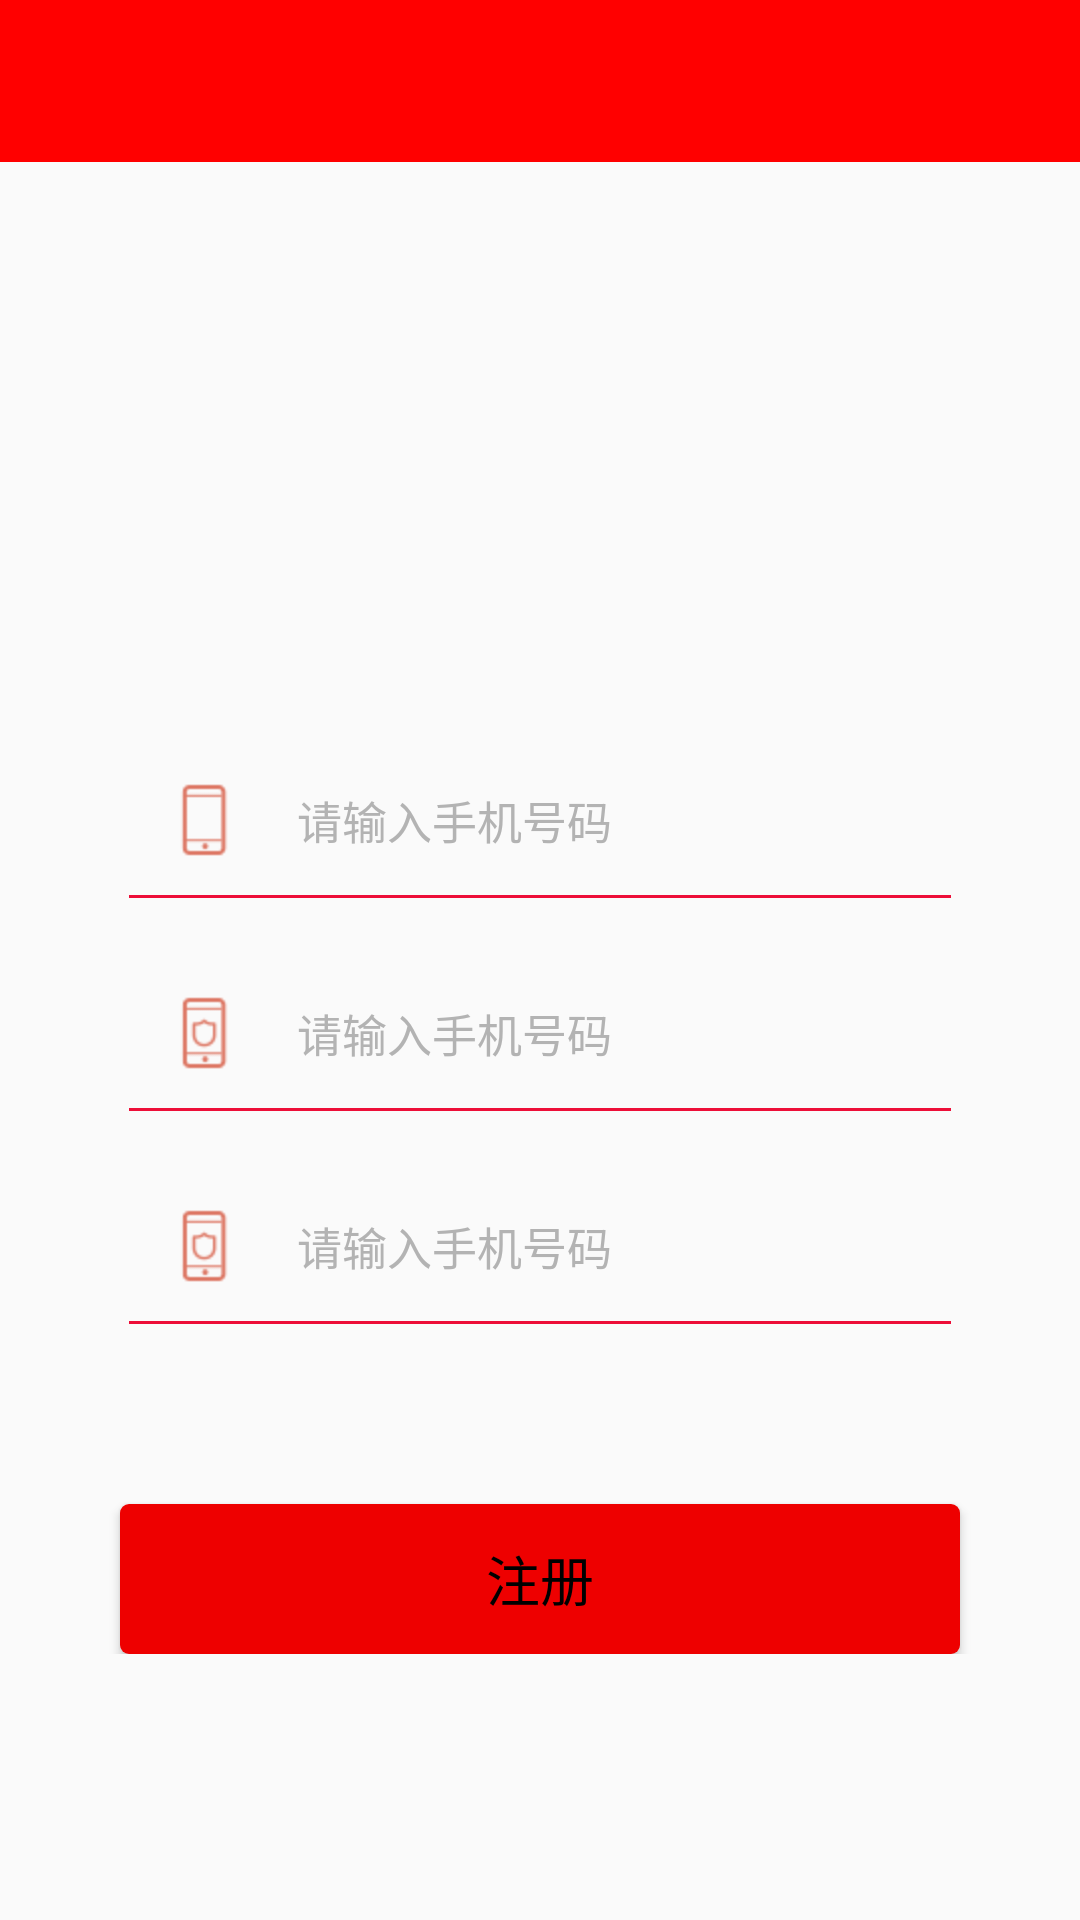

Android layout source for this screen:
<!-- AndroidManifest.xml: application theme AppTheme -->
<!-- res/layout/activity_regist.xml -->
<?xml version="1.0" encoding="utf-8"?>
<RelativeLayout xmlns:android="http://schemas.android.com/apk/res/android"
    xmlns:app="http://schemas.android.com/apk/res-auto"
    xmlns:tools="http://schemas.android.com/tools"
    android:fitsSystemWindows="true"
    android:clipToPadding="true"
    android:layout_width="match_parent"
    android:layout_height="match_parent">

    <include layout="@layout/activities_title"/>
    <LinearLayout
        android:id="@+id/lv_warning"
        android:visibility="gone"
        android:background="@color/color_EE0000"
        android:layout_marginTop="@dimen/dimen_54dp"
        android:layout_width="match_parent"
        android:layout_height="wrap_content">
        <TextView
            android:layout_marginLeft="@dimen/dimen_10dp"
            android:layout_marginRight="@dimen/dimen_10dp"
            android:textColor="@color/color_FFFFFF"
            android:text="注册规则：账号名为手机号，密码由a-z,A-Z,0-9,'_',汉字，不能以'_'结尾"
            android:layout_width="match_parent"
            android:layout_height="wrap_content" />
    </LinearLayout>

    <LinearLayout
        android:gravity="center"
        android:layout_marginTop="@dimen/dimen_10dp"
        android:orientation="vertical"
        android:layout_width="match_parent"
        android:layout_height="match_parent">

        <ImageView
            android:id="@+id/iv_upload"
            android:layout_marginTop="@dimen/dimen_40dp"
            android:src="@mipmap/ic_launcher"
            android:layout_width="@dimen/dimen_80dp"
            android:layout_height="@dimen/dimen_80dp" />

        <LinearLayout
            android:layout_marginLeft="@dimen/dimen_20dp"
            android:layout_marginRight="@dimen/dimen_20dp"
            android:orientation="vertical"
            android:layout_width="match_parent"
            android:layout_height="wrap_content">
            <LinearLayout
                android:id="@+id/lin_phone"
                android:layout_width="match_parent"
                android:layout_height="wrap_content"
                android:layout_marginLeft="23dp"
                android:layout_marginRight="23dp"
                android:layout_marginTop="30dp"
                android:orientation="vertical">

                <EditText
                    android:id="@+id/et_user"
                    android:layout_width="match_parent"
                    android:layout_height="wrap_content"
                    android:layout_marginLeft="10dp"
                    android:layout_marginRight="10dp"
                    android:background="@null"
                    android:drawableLeft="@drawable/phone"
                    android:drawablePadding="16dp"
                    android:drawableStart="@drawable/phone"
                    android:hint="请输入手机号码"
                    android:inputType="phone"
                    android:maxLength="11"
                    android:paddingBottom="10dp"
                    android:paddingTop="10dp"
                    android:textColorHint="#B3B3B3"
                    android:textSize="15sp" />

                <ImageView
                    android:layout_width="match_parent"
                    android:layout_height="1dp"
                    android:background="#ED0E38" />

            </LinearLayout>

            <LinearLayout
                android:layout_width="match_parent"
                android:layout_height="wrap_content"
                android:layout_below="@+id/im_logo"
                android:layout_marginLeft="23dp"
                android:layout_marginRight="23dp"
                android:layout_marginTop="20dp"
                android:orientation="vertical">

                <EditText
                    android:id="@+id/et_first_pwd"
                    android:layout_width="match_parent"
                    android:layout_height="wrap_content"
                    android:layout_marginLeft="10dp"
                    android:layout_marginRight="10dp"
                    android:background="@null"
                    android:drawableLeft="@drawable/verification_code"
                    android:drawablePadding="16dp"
                    android:drawableStart="@drawable/verification_code"
                    android:hint="请输入手机号码"
                    android:inputType="phone"
                    android:maxLength="11"
                    android:paddingBottom="10dp"
                    android:paddingTop="10dp"
                    android:textColorHint="#B3B3B3"
                    android:textSize="15sp" />

                <ImageView
                    android:layout_width="match_parent"
                    android:layout_height="1dp"
                    android:background="#ED0E38" />

            </LinearLayout>

            <LinearLayout
                android:layout_width="match_parent"
                android:layout_height="wrap_content"
                android:layout_below="@+id/im_logo"
                android:layout_marginLeft="23dp"
                android:layout_marginRight="23dp"
                android:layout_marginTop="20dp"
                android:orientation="vertical">

                <EditText
                    android:id="@+id/et_second_pwd"
                    android:layout_width="match_parent"
                    android:layout_height="wrap_content"
                    android:layout_marginLeft="10dp"
                    android:layout_marginRight="10dp"
                    android:background="@null"
                    android:drawableLeft="@drawable/verification_code"
                    android:drawablePadding="16dp"
                    android:drawableStart="@drawable/verification_code"
                    android:hint="请输入手机号码"
                    android:inputType="phone"
                    android:maxLength="11"
                    android:paddingBottom="10dp"
                    android:paddingTop="10dp"
                    android:textColorHint="#B3B3B3"
                    android:textSize="15sp" />

                <ImageView
                    android:layout_width="match_parent"
                    android:layout_height="1dp"
                    android:background="#ED0E38" />

            </LinearLayout>

            <Button
                android:id="@+id/btn_commit"
                android:text="注册"
                android:textSize="@dimen/dimen_18dp"
                android:textColor="@color/color_000000"
                android:layout_gravity="center"
                android:layout_marginTop="@dimen/dimen_60dp"
                android:background="@drawable/login_shape"
                android:layout_width="@dimen/dimen_280dp"
                android:layout_height="@dimen/dimen_50dp" />
        </LinearLayout>

    </LinearLayout>

</RelativeLayout>
<!-- res/layout/activities_title.xml (included above) -->
<?xml version="1.0" encoding="utf-8"?>
<RelativeLayout
    xmlns:android="http://schemas.android.com/apk/res/android"
    android:orientation="vertical"
    android:background="@color/color_EE0000"
    android:layout_width="match_parent"
    android:layout_height="@dimen/dimen_54dp">

    <RelativeLayout
        android:gravity="center_vertical"
        android:layout_width="match_parent"
        android:layout_height="@dimen/dimen_60dp"
        android:background="@color/color_EE0000">
        <ImageView
            android:src="@drawable/ic_exit"
            android:paddingLeft="@dimen/dimen_12dp"
            android:id="@+id/iv_exit"
            android:layout_width="@dimen/dimen_30dp"
            android:layout_height="match_parent" />
        <TextView
            android:layout_toRightOf="@id/iv_exit"
            android:id="@+id/tv_title"
            android:textSize="@dimen/dimen_18dp"
            android:textStyle="bold"
            android:textColor="@color/color_FFFFFF"
            android:paddingLeft="@dimen/dimen_12dp"
            android:paddingTop="@dimen/dimen_14dp"
            android:layout_width="wrap_content"
            android:layout_height="wrap_content" />
    </RelativeLayout>

</RelativeLayout>
<!-- resources referenced by this layout -->
<resources>
  <color name="color_000000">#000000</color>
  <color name="color_EE0000">#ffff0000</color>
  <color name="color_FFFFFF">#ffffff</color>
  <dimen name="dimen_10dp">10dp</dimen>
  <dimen name="dimen_12dp">12dp</dimen>
  <dimen name="dimen_14dp">14dp</dimen>
  <dimen name="dimen_18dp">18dp</dimen>
  <dimen name="dimen_20dp">20dp</dimen>
  <dimen name="dimen_280dp">280dp</dimen>
  <dimen name="dimen_30dp">30dp</dimen>
  <dimen name="dimen_40dp">40dp</dimen>
  <dimen name="dimen_50dp">50dp</dimen>
  <dimen name="dimen_54dp">54dp</dimen>
  <dimen name="dimen_60dp">60dp</dimen>
  <dimen name="dimen_80dp">80dp</dimen>
  <!-- drawable login_shape (drawable) -->
  <?xml version="1.0" encoding="utf-8"?>
  <shape xmlns:android="http://schemas.android.com/apk/res/android">
  
      <solid android:color="#ee0000" />
  
      <corners
          android:bottomLeftRadius="3dp"
          android:bottomRightRadius="3dp"
          android:topLeftRadius="3dp"
          android:topRightRadius="3dp" />
  
  </shape>
  <!-- drawable phone: png bitmap (drawable-hdpi, 1264 bytes) -->
  <!-- drawable verification_code: png bitmap (drawable-hdpi, 1453 bytes) -->
  <style name="AppTheme" parent="Theme.AppCompat.Light.NoActionBar">
          
          <item name="colorPrimary">@color/colorPrimary</item>
          <item name="colorPrimaryDark">@color/colorPrimaryDark</item>
          <item name="colorAccent">@color/colorAccent</item>
      </style>
  <color name="colorPrimary">#3f51b5</color>
  <color name="colorPrimaryDark">#303f9f</color>
  <color name="colorAccent">#ff4081</color>
</resources>
